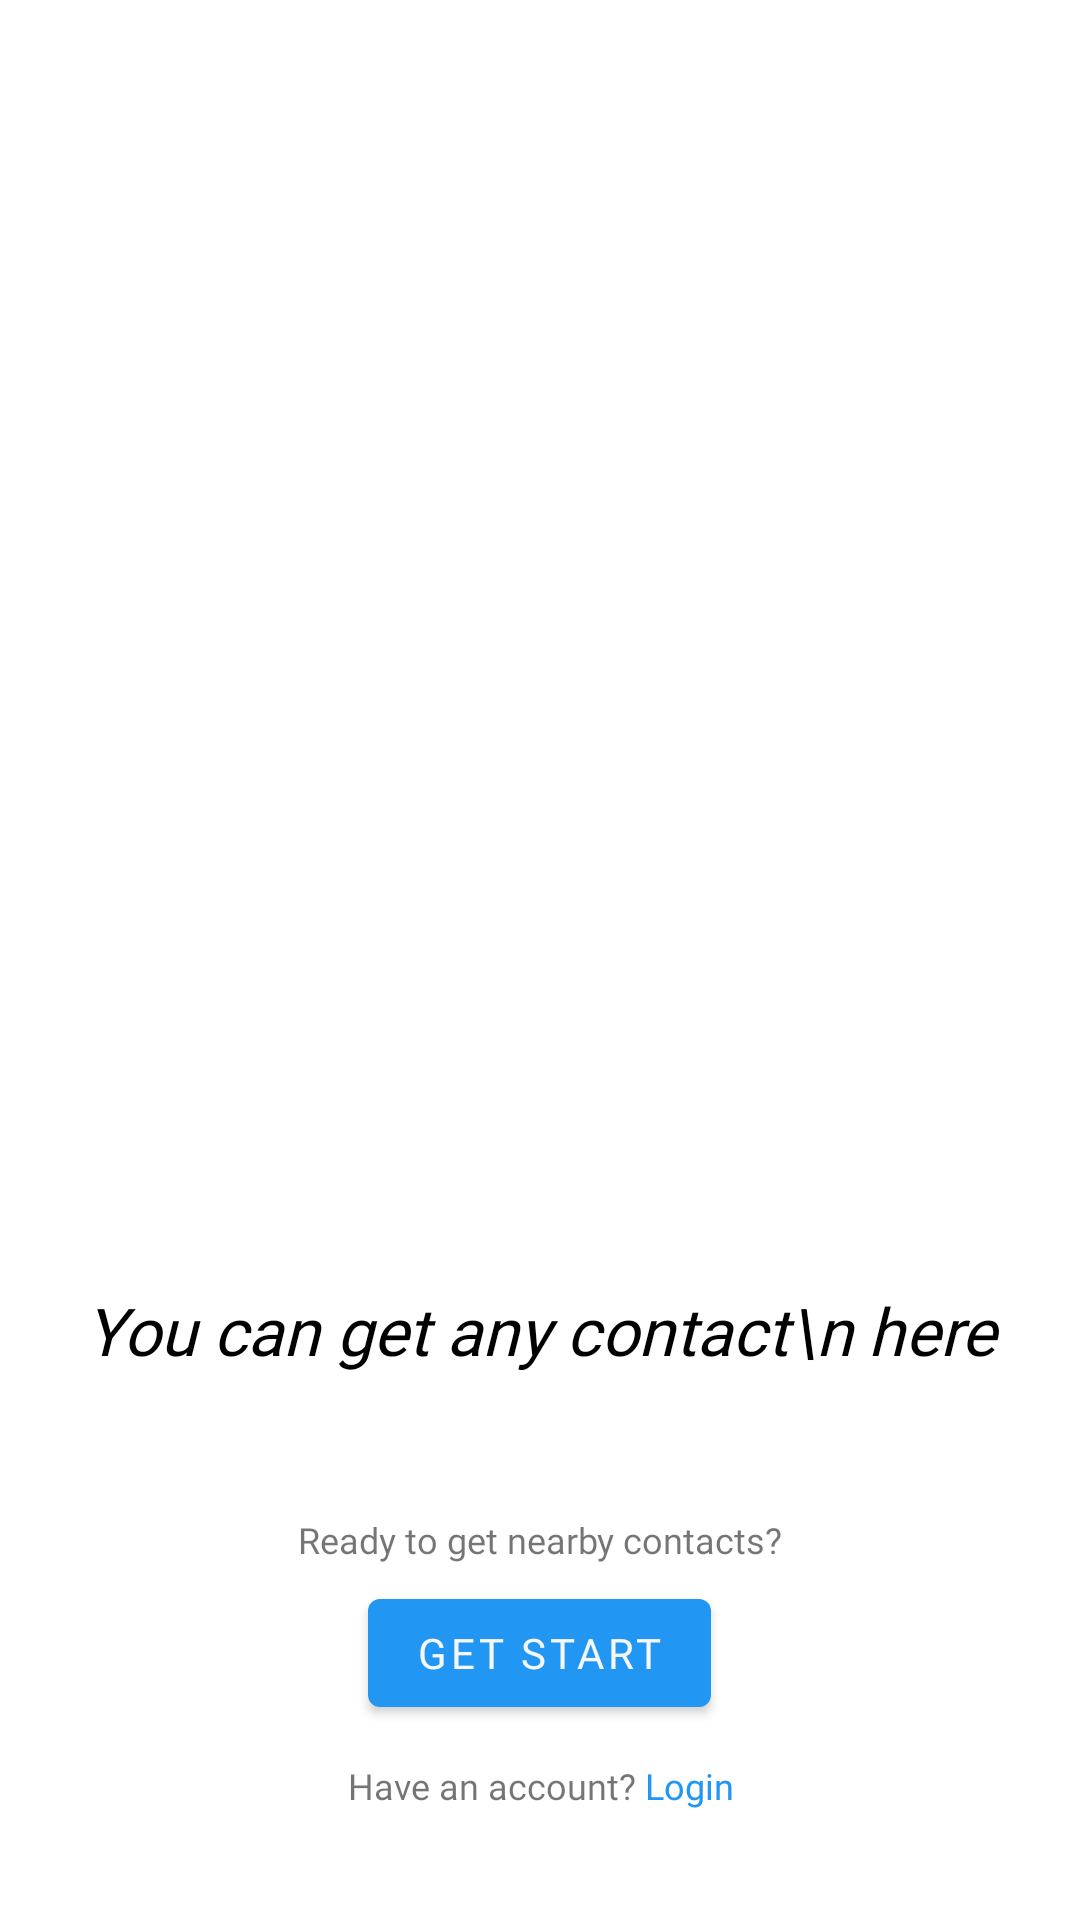

Android layout source for this screen:
<!-- AndroidManifest.xml: application theme Theme.VectiesContactsPro -->
<!-- res/layout/activity_onboard.xml -->
<?xml version="1.0" encoding="utf-8"?>
<androidx.constraintlayout.widget.ConstraintLayout xmlns:android="http://schemas.android.com/apk/res/android"
    xmlns:app="http://schemas.android.com/apk/res-auto"
    xmlns:tools="http://schemas.android.com/tools"
    android:layout_width="match_parent"
    android:layout_height="match_parent"
    tools:context=".view.ui.onbord.OnboardActivity">

    <LinearLayout
        android:layout_width="match_parent"
        android:layout_height="match_parent"
        android:orientation="vertical"
        android:weightSum="2">


        <LinearLayout
            android:layout_width="match_parent"
            android:layout_height="0dp"
            android:layout_weight="1.4"
            android:gravity="center">

            <ViewFlipper
                android:layout_width="match_parent"
                android:layout_height="match_parent"
                android:autoStart="true"
                android:flipInterval="2000"
                android:inAnimation="@android:anim/slide_in_left"
                android:outAnimation="@android:anim/slide_out_right">

                <ImageView
                    android:layout_width="match_parent"
                    android:layout_height="match_parent"
                    android:layout_gravity="center"
                    android:background="@drawable/bc" />

                <ImageView
                    android:layout_width="match_parent"
                    android:layout_height="match_parent"
                    android:layout_gravity="center"
                    android:background="@drawable/bc" />

                <ImageView
                    android:layout_width="match_parent"
                    android:layout_height="match_parent"
                    android:layout_gravity="center"
                    android:background="@drawable/bc" />

            </ViewFlipper>

        </LinearLayout>

        <LinearLayout
            android:layout_width="match_parent"
            android:layout_height="0dp"
            android:layout_weight="0.2"
            android:orientation="vertical">

            <ViewFlipper
                android:layout_width="match_parent"
                android:layout_height="match_parent"
                android:autoStart="true"
                android:flipInterval="1500"
                android:inAnimation="@android:anim/slide_out_right"
                android:outAnimation="@android:anim/slide_in_left">

                <TextView
                    android:layout_width="match_parent"
                    android:layout_height="match_parent"
                    android:layout_gravity="center"
                    android:gravity="center"
                    android:text="You can get any contact\n here"
                    android:textAlignment="center"
                    android:textColor="@color/black"
                    android:textSize="22sp"
                    android:textStyle="italic"
                    android:fontFamily="@font/bold"/>

                <TextView
                    android:layout_width="match_parent"
                    android:layout_height="match_parent"
                    android:layout_gravity="center"
                    android:gravity="center"
                    android:text="You can get any were\n here"
                    android:textAlignment="center"
                    android:textColor="@color/black"
                    android:textSize="22sp"
                    android:textStyle="italic"
                    android:fontFamily="@font/bold" />

                <TextView
                    android:layout_width="match_parent"
                    android:layout_height="match_parent"
                    android:layout_gravity="center"
                    android:gravity="center"
                    android:text="You can get any workers\n here"
                    android:textAlignment="center"
                    android:textColor="@color/black"
                    android:textSize="22sp"
                    android:textStyle="italic"
                    android:fontFamily="@font/bold" />

            </ViewFlipper>

        </LinearLayout>

        <TextView
            android:layout_width="match_parent"
            android:layout_height="wrap_content"
            android:layout_gravity="center"
            android:layout_marginTop="32dp"
            android:gravity="center"
            android:text="Ready to get nearby contacts?"
            android:textAlignment="center"
            android:fontFamily="@font/semibold"
            android:textSize="12sp" />

        <LinearLayout
            android:layout_width="match_parent"
            android:layout_height="0dp"
            android:layout_weight="0.2"
            android:gravity="center"
            android:orientation="vertical">

            <com.google.android.material.button.MaterialButton
                android:id="@+id/get_needed"
                android:layout_width="wrap_content"
                android:layout_height="wrap_content"
                android:layout_gravity="center"
                android:elevation="5dp"
                android:gravity="center"
                android:text="get start"
                android:fontFamily="@font/bold"
                app:backgroundTint="@color/primaryColor" />

        </LinearLayout>

        <TextView
            android:id="@+id/login_button"
            android:layout_width="match_parent"
            android:layout_height="0dp"
            android:layout_weight="0.1"
            android:gravity="center"
            android:text="@string/already_have_an_account"
            android:textAlignment="center"
            android:fontFamily="@font/semibold"
            android:textSize="12sp" />


    </LinearLayout>

</androidx.constraintlayout.widget.ConstraintLayout>
<!-- resources referenced by this layout -->
<resources>
  <color name="black">#FF000000</color>
  <color name="primaryColor">#2196f3</color>
  <string name="already_have_an_account">Have an account? <font color="#2196f3">Login</font></string>
  <style name="Theme.VectiesContactsPro" parent="Theme.MaterialComponents.Light.NoActionBar">
          
          <item name="colorPrimary">@color/white_smoke_lite</item>
          <item name="colorPrimaryVariant">@color/white_smoke_lite</item>
          <item name="colorOnPrimary">@color/white_smoke_lite</item>
          
          <item name="colorSecondary">@color/white_smoke_lite</item>
          <item name="colorSecondaryVariant">@color/white_smoke_lite</item>
          <item name="colorOnSecondary">@color/white_smoke_lite</item>
          <item name="android:statusBarColor" tools:targetApi="lollipop">@color/white_smoke_lite
          </item>
          <item name="android:windowLightStatusBar" tools:targetApi="m">true</item>
          <item name="android:windowContentTransitions" tools:targetApi="lollipop">true</item>
          
      </style>
  <color name="white_smoke_lite">#f6f7f8</color>
</resources>
